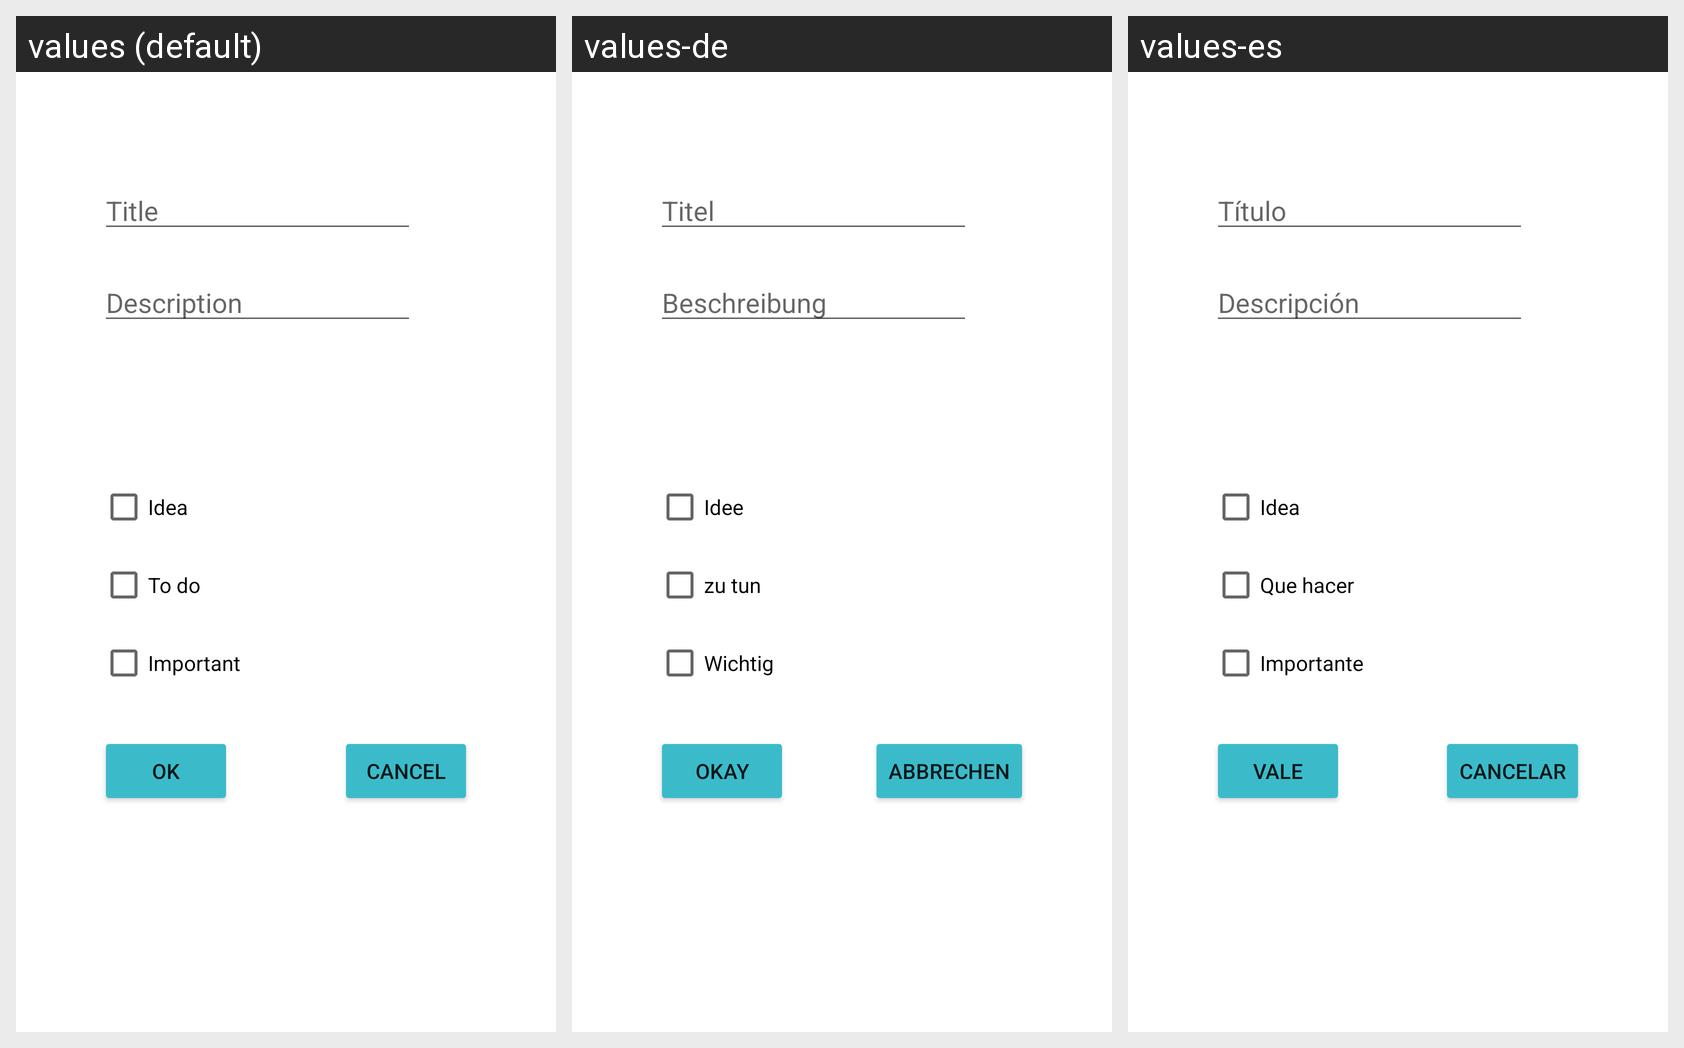

Strings drawn on this Android screen and how each of the app's shown locales translates them:
Android screen res/layout/dialog_new_note.xml rendered under 3 locales, left to right: values (default), values-de, values-es. Device: Nexus 5 (rendered at 1080×1920; each locale shown at half size, 540×960, under a caption strip naming it); theme Theme.NoteToAlperYilmazturk.
Strings drawn on this screen, with the default value and each locale's value (text and hints the layout hard-codes appear in the picture but are not listed):

title_hint
  values: Title
  values-de: Titel
  values-es: Título

description_hint
  values: Description
  values-de: Beschreibung
  values-es: Descripción

idea_text
  values: Idea
  values-de: Idee
  values-es: Idea

important_text
  values: Important
  values-de: Wichtig
  values-es: Importante

todo_text
  values: To do
  values-de: zu tun
  values-es: Que hacer

ok_button
  values: OK
  values-de: Okay
  values-es: Vale

cancel_button
  values: Cancel
  values-de: Abbrechen
  values-es: Cancelar
